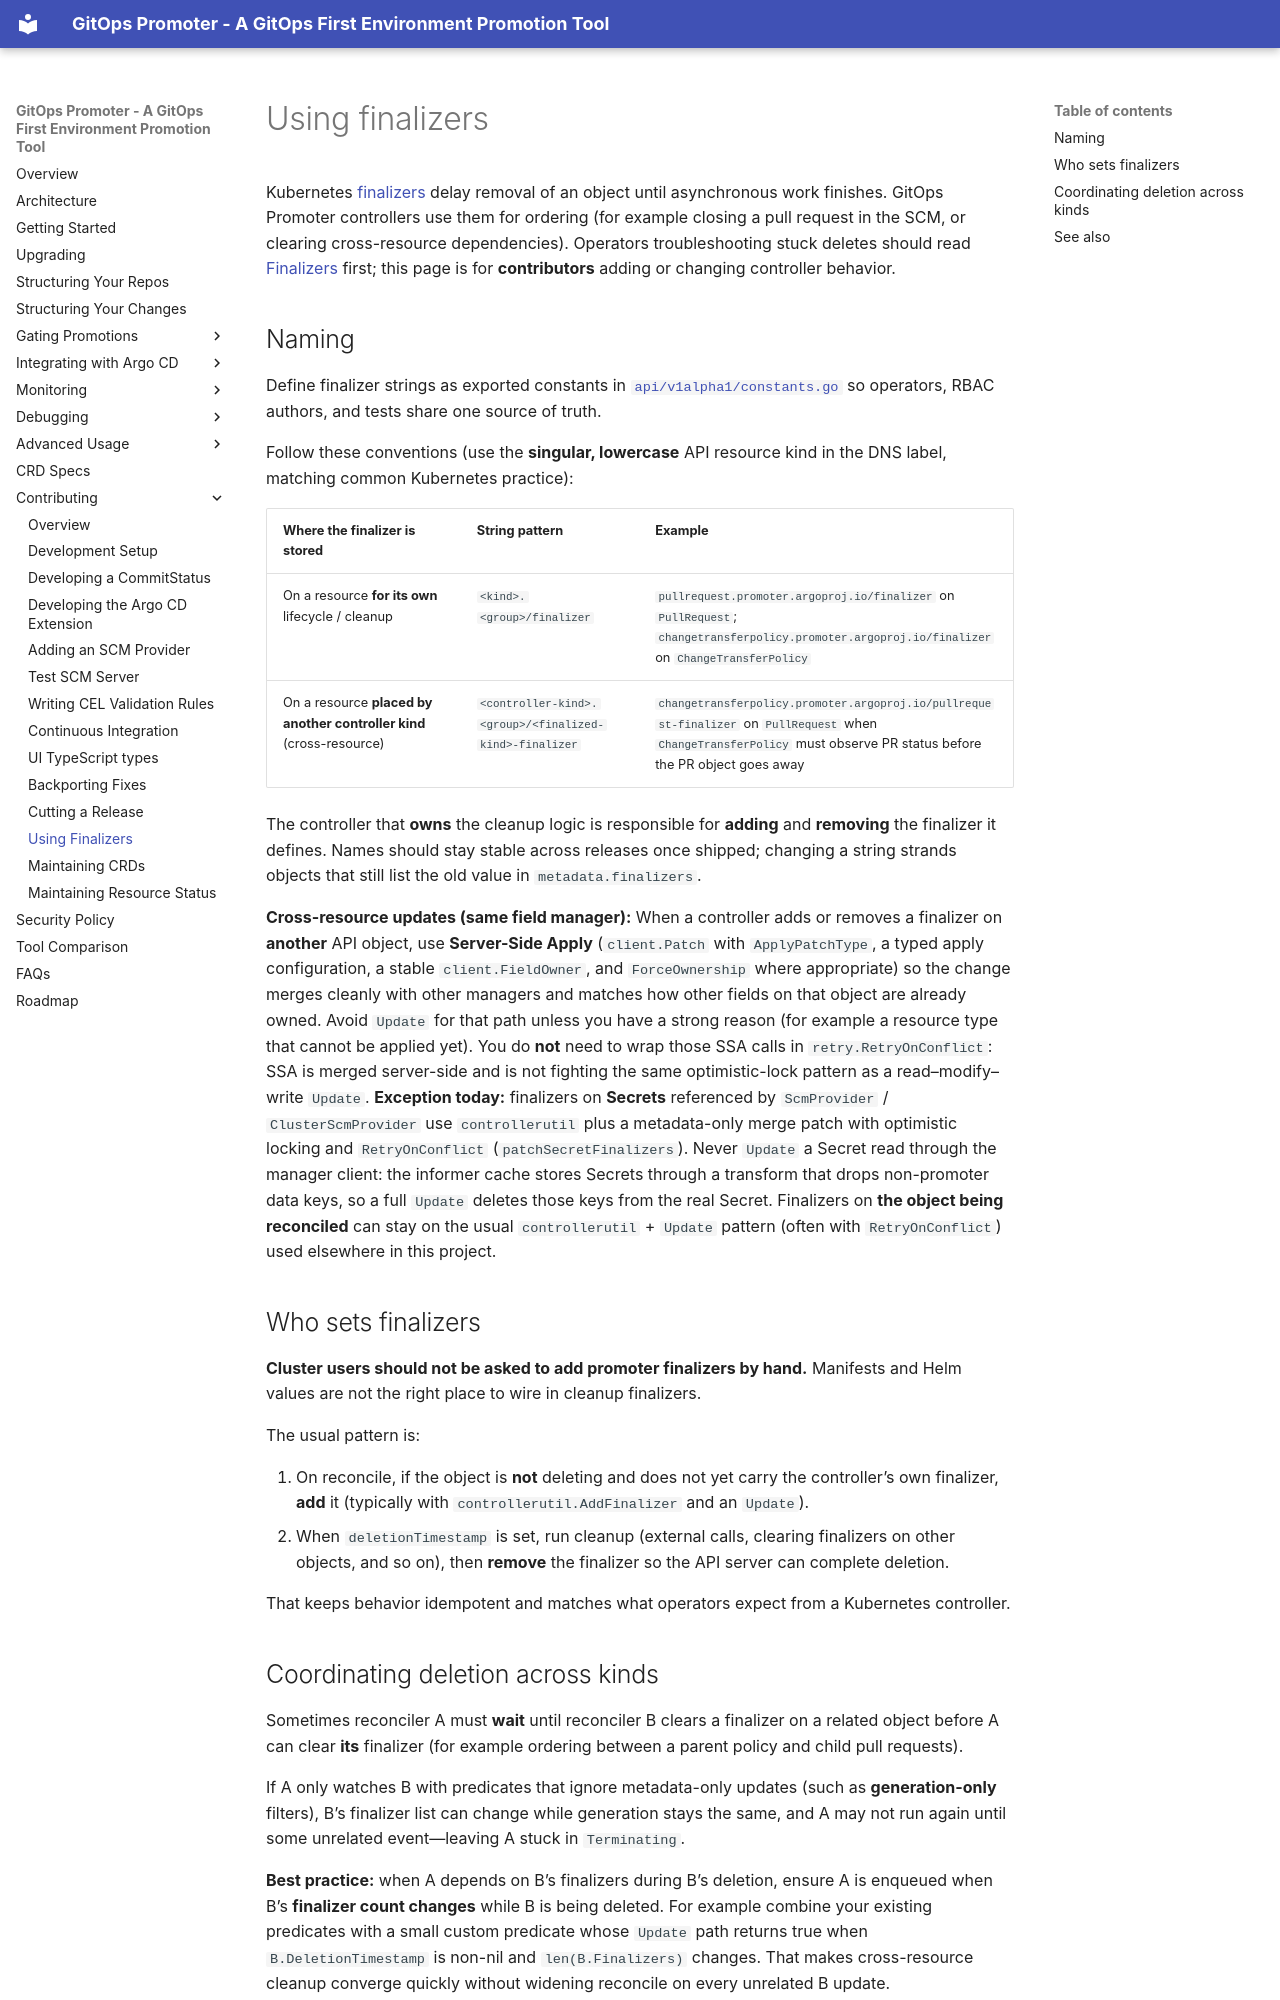

repository: argoproj-labs/gitops-promoter · page: contributing/using-finalizers/index.html · generator: mkdocs

# Using finalizers

Kubernetes [finalizers](https://kubernetes.io/docs/concepts/overview/working-with-objects/finalizers/) delay removal of an object until asynchronous work finishes. GitOps Promoter controllers use them for ordering (for example closing a pull request in the SCM, or clearing cross-resource dependencies). Operators troubleshooting stuck deletes should read [Finalizers](../debugging/finalizers.md) first; this page is for **contributors** adding or changing controller behavior.

## Naming

Define finalizer strings as exported constants in [`api/v1alpha1/constants.go`](https://github.com/argoproj-labs/gitops-promoter/blob/main/api/v1alpha1/constants.go) so operators, RBAC authors, and tests share one source of truth.

Follow these conventions (use the **singular, lowercase** API resource kind in the DNS label, matching common Kubernetes practice):

| Where the finalizer is stored | String pattern | Example |
| ------------------------------ | -------------- | ------- |
| On a resource **for its own** lifecycle / cleanup | `<kind>.<group>/finalizer` | `pullrequest.promoter.argoproj.io/finalizer` on `PullRequest`; `changetransferpolicy.promoter.argoproj.io/finalizer` on `ChangeTransferPolicy` |
| On a resource **placed by another controller kind** (cross-resource) | `<controller-kind>.<group>/<finalized-kind>-finalizer` | `changetransferpolicy.promoter.argoproj.io/pullrequest-finalizer` on `PullRequest` when `ChangeTransferPolicy` must observe PR status before the PR object goes away |

The controller that **owns** the cleanup logic is responsible for **adding** and **removing** the finalizer it defines. Names should stay stable across releases once shipped; changing a string strands objects that still list the old value in `metadata.finalizers`.

**Cross-resource updates (same field manager):** When a controller adds or removes a finalizer on **another** API object, use **Server-Side Apply** (`client.Patch` with `ApplyPatchType`, a typed apply configuration, a stable `client.FieldOwner`, and `ForceOwnership` where appropriate) so the change merges cleanly with other managers and matches how other fields on that object are already owned. Avoid `Update` for that path unless you have a strong reason (for example a resource type that cannot be applied yet). You do **not** need to wrap those SSA calls in `retry.RetryOnConflict`: SSA is merged server-side and is not fighting the same optimistic-lock pattern as a read–modify–write `Update`. **Exception today:** finalizers on **Secrets** referenced by `ScmProvider` / `ClusterScmProvider` use `controllerutil` plus a metadata-only merge patch with optimistic locking and `RetryOnConflict` (`patchSecretFinalizers`). Never `Update` a Secret read through the manager client: the informer cache stores Secrets through a transform that drops non-promoter data keys, so a full `Update` deletes those keys from the real Secret. Finalizers on **the object being reconciled** can stay on the usual `controllerutil` + `Update` pattern (often with `RetryOnConflict`) used elsewhere in this project.

## Who sets finalizers

**Cluster users should not be asked to add promoter finalizers by hand.** Manifests and Helm values are not the right place to wire in cleanup finalizers.

The usual pattern is:

1. On reconcile, if the object is **not** deleting and does not yet carry the controller’s own finalizer, **add** it (typically with `controllerutil.AddFinalizer` and an `Update`).
2. When `deletionTimestamp` is set, run cleanup (external calls, clearing finalizers on other objects, and so on), then **remove** the finalizer so the API server can complete deletion.

That keeps behavior idempotent and matches what operators expect from a Kubernetes controller.
